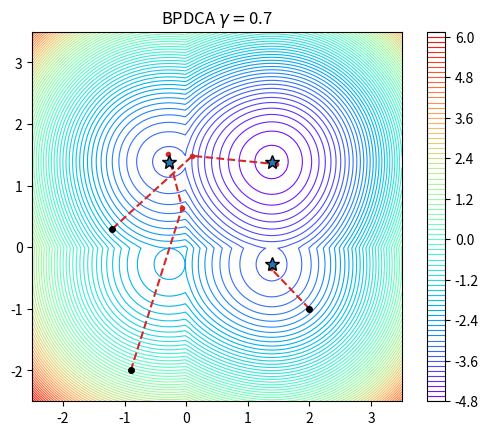
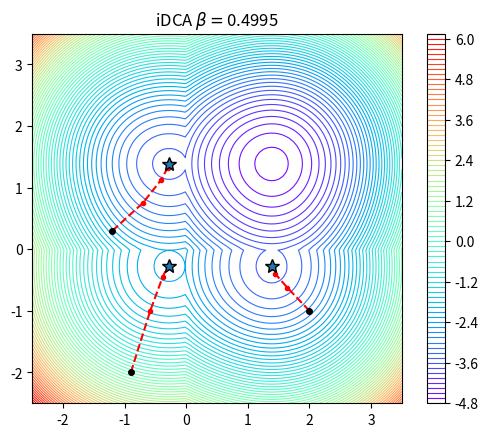

Python code for these plots, in order:
# -*- coding: utf-8 -*-
"""
Created on Mon Jan 29 11:00:25 2024

@author: David Torregrosa-Belén
"""

"Section: Avoiding Non-Optimal Critical Points"

" For generating  the plots in Figure 3 "


from numpy import array, concatenate, where, argmin, maximum, zeros, tile, repeat, newaxis, append, arange
from numpy.linalg import norm, eig
import math
import numpy.linalg as LA
from numpy.random import random, seed
from matplotlib import pyplot as plt
import numpy as np

seed(4)

n=2

" Auxiliary functions"

def phi(x1,x2):
    g = x1**2 + x2**2
    f =   - abs(x1)-abs(x2) - np.log(2+np.exp(2*x1)) - np.log(2+np.exp(2*x2))
    return g + f

def varphi(x):
    x1 = x[0]
    x2 = x[1]
    return phi(x1,x2)
    
vphi = np.vectorize(phi)


def grad_log_e(x):
    return 2*np.exp(2*x)/(2+np.exp(2*x))


def subl1_neg(x):
    p = -np.sign(x)
    p[p==0] = -1 
    return p
        
        
" Algorithms:"

def inertial_proximal_linearized(x0,igam,rho,prec):
    
    output = {}
    
    iDCA = np.zeros([1000,2])
    iDCA[0,:] = x0
    
    kk= 1
    xkold = x0.copy()
    xprev = xkold.copy()
    xk = x0.copy()
    iDCA[kk,:] = xk
    while kk==1 or norm(xkold-xk)/n > prec:
        
        xprev = xkold.copy()
        xkold = xk.copy()
        
        subh = grad_log_e(xk) + np.sign(xk)
        temp1 = xk + subh  + igam/rho*(xk-xprev) 
        xkn = rho*temp1/(rho+2)
        xk = xkn.copy()
        kk+=1
        iDCA[kk,:] = xk
        
    
    iDCA = iDCA[0:kk,:]

    output['iDCA'] = iDCA
    output['iter'] = kk
    return output


def BDSA(x0,gamma,prec,alph=.5,barlam0=2,barlamk=2,N=2):
    output = {}
    
    BDSA = np.zeros([1000,2])
    BDSA[0,:] = x0
    
    kk = 1
    xkold = x0.copy()
    xk = x0.copy()
    BDSA[kk,:] = xk
    
    while kk == 1 or norm(xkold-xk)/n>prec:
        xkold = xk.copy()

        subh = -grad_log_e(xk) + subl1_neg(xk)
        temp1 = xk-gamma*subh
        hatxk = temp1/(1+2*gamma)
        dxk = hatxk - xk
        r = 0 
        lamk = barlamk
        if (dxk==0).all():
            xkn = hatxk.copy()
        else: 
            while varphi(hatxk+lamk*dxk) > varphi(hatxk) - 0.1*lamk**2*norm(dxk)**2:
                r+=1 
                if r < N:
                    lamk = (alph**r)*lamk
                else:
                    lamk = 0 
                    break 
            if r==0:
                barlamk = 2*barlamk 
            else: barlamk = max((alph**r)*lamk,barlam0)
            xkn = hatxk + lamk*dxk
        xk = xkn.copy()
        kk += 1 
        BDSA[kk,:] = xk 
    BDSA = BDSA[0:kk,:]
    
    output['BDSA'] = BDSA
    output['iter'] = kk
    
    return output


" Main experiments:"

prec = 1e-6
initial_points = np.array([[-.9,-2],[-1.2,.3],[2,-1]])   



" BDSA gamma=...."

gam_BDSA = 0.7

xmin,xmax=-2.5,3.5
ymin,ymax=-2.5,3.5


xpoints = np.linspace(xmin,xmax,100)

ypoints     = np.linspace(ymin,ymax,100)

X, Y = np.meshgrid(xpoints,ypoints)
Z = vphi(X,Y)

plt.figure()
plt.contour(X, Y, Z, 100, cmap='rainbow',linewidths=.8)
plt.axis([xmin,xmax,ymin,ymax])
ax = plt.gca()
ax.set_aspect('equal')
plt.colorbar()

for ll in range(3):
    
    x0 = initial_points[ll]
    

    outputBDSA = BDSA(x0,gam_BDSA,prec,alph=.5,barlam0=2,barlamk=2,N=2)
    

    BDSAsol = outputBDSA['BDSA']
    
    plt.plot(BDSAsol[:,0],BDSAsol[:,1],'.--',markersize = 6, color='C3',label='Boosted PDCA')
    plt.plot(x0[0],x0[1],'.',color = 'k',markersize = 8)
    plt.plot(BDSAsol[len(BDSAsol)-1:,0],BDSAsol[len(BDSAsol)-1:,1], 'C0*',markersize=10,markeredgecolor = 'k')

plt.title('BPDCA $\\gamma = $'+str(gam_BDSA))

plt.savefig('Log_e_example_BDSA_'+str(gam_BDSA)+'.pdf',bbox_inches='tight',dpi=400)
plt.show() 


" Inertial DCA igam=..."

rho = 1
igam = 0.999*rho/2

xmin,xmax=-2.5,3.5
ymin,ymax=-2.5,3.5


xpoints = np.linspace(xmin,xmax,100)

ypoints     = np.linspace(ymin,ymax,100)

X, Y = np.meshgrid(xpoints,ypoints)
Z = vphi(X,Y)

plt.figure()
plt.contour(X, Y, Z, 100, cmap='rainbow',linewidths=.8)
plt.axis([xmin,xmax,ymin,ymax])
ax = plt.gca()
ax.set_aspect('equal')
plt.colorbar()

for ll in range(3):
    
    x0 = initial_points[ll]
    

    outputiDCA = inertial_proximal_linearized(x0,igam,rho,prec)


    iDCAsol = outputiDCA['iDCA']
    
    plt.plot(iDCAsol[:,0],iDCAsol[:,1],'.--',markersize = 6,color = 'r', label = 'Inertial DCA')
    plt.plot(x0[0],x0[1],'.',color = 'k',markersize = 8)
    plt.plot(iDCAsol[len(iDCAsol)-1:,0],iDCAsol[len(iDCAsol)-1:,1], 'C0*',markersize=10,markeredgecolor = 'k')



plt.title('iDCA $\\beta = $'+str(igam))
plt.savefig('Log_e_example_iDCA_'+str(igam)+'.pdf',bbox_inches='tight',dpi=400)
plt.show() 




